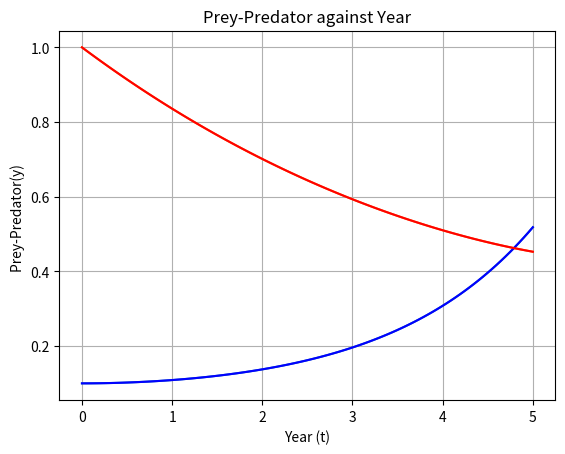
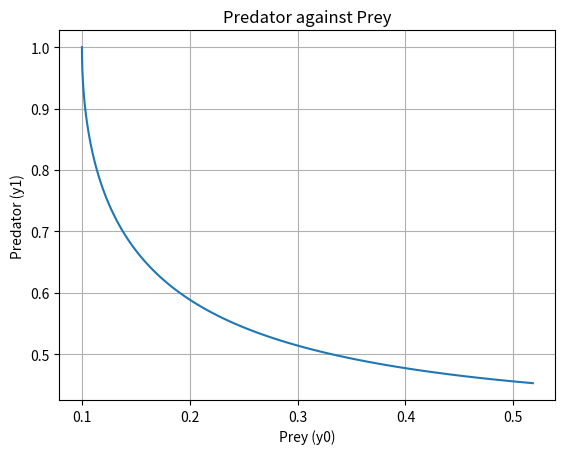
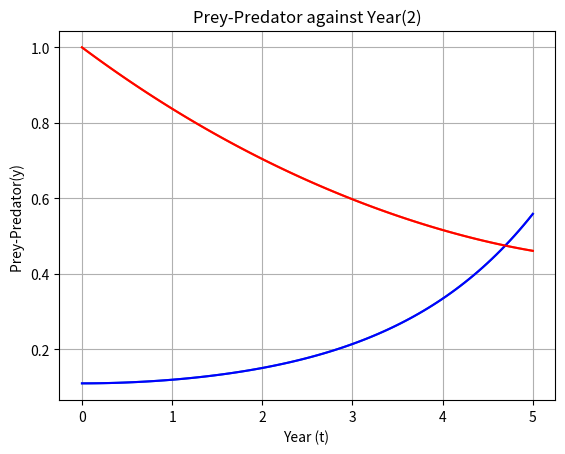
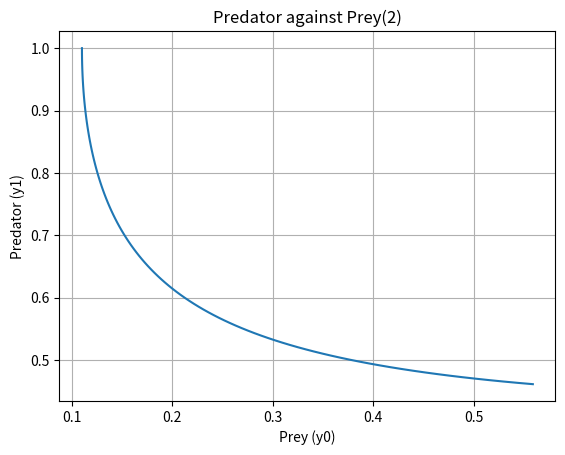

Recreate these plots in Python, in order.
import numpy as np
import scipy as sp
import matplotlib.pyplot as plt
     
def dY_dt(Y,t):
    a = 1.0
    b = 0.2
    d0=a*(Y[0]-(Y[0]*Y[1]))
    d1=b*(-Y[1]+(Y[0]*Y[1]))
    return [d0,d1]
 
#initial condition of y0 and y1                           
Y=np.array([0.10, 1.0])   
# partition the time from t = 0 to 5 into 100 uniform partition              
t=np.linspace(0, 5, 100)
y= sp.integrate.odeint(dY_dt,Y,t)

# plot the graph for both y0 and y1 against t
fig1=plt.figure()
ax1=fig1.add_subplot(111)
ax1.plot(t, y)
plt.xlabel("Year (t)")
plt.ylabel("Prey-Predator(y) ");
plt.plot(t, y[:,0], label='prey', color="b")
plt.plot(t, y[:,1], label='predator', color="r")
plt.title('Prey-Predator against Year')
plt.savefig("Graph of y1 and y0 against t")
plt.grid()
plt.show()

fig2=plt.figure()
ax2=fig2.add_subplot(111)
ax2.plot(y[:,0], y[:,1])
plt.xlabel("Prey (y0)")
plt.ylabel("Predator (y1)");
plt.title('Predator against Prey')
plt.savefig("Graph of y1 against y0")
plt.grid()
plt.show()

#sensitivity with y0=0.11                      
Y2=np.array([0.11,1.0])                 
t=np.linspace(0, 5, 100)
y2= sp.integrate.odeint(dY_dt,Y2,t)

fig3=plt.figure()
ax3=fig3.add_subplot(111)
ax3.plot(t, y2)
plt.xlabel("Year (t) ")
plt.ylabel("Prey-Predator(y) ");
plt.plot(t, y2[:,0], label='prey', color="b")
plt.plot(t, y2[:,1], label='predator', color="r")
plt.title('Prey-Predator against Year(2)')
plt.savefig("Graph of y1 and y0 against t 2")
plt.grid()
plt.show()

fig4=plt.figure()
ax4=fig4.add_subplot(111)
ax4.plot(y2[:,0], y2[:,1])
plt.xlabel("Prey (y0)")
plt.ylabel("Predator (y1)");
plt.title('Predator against Prey(2)')
plt.savefig("Graph of y1 against y0 2")
plt.grid()
plt.show()
